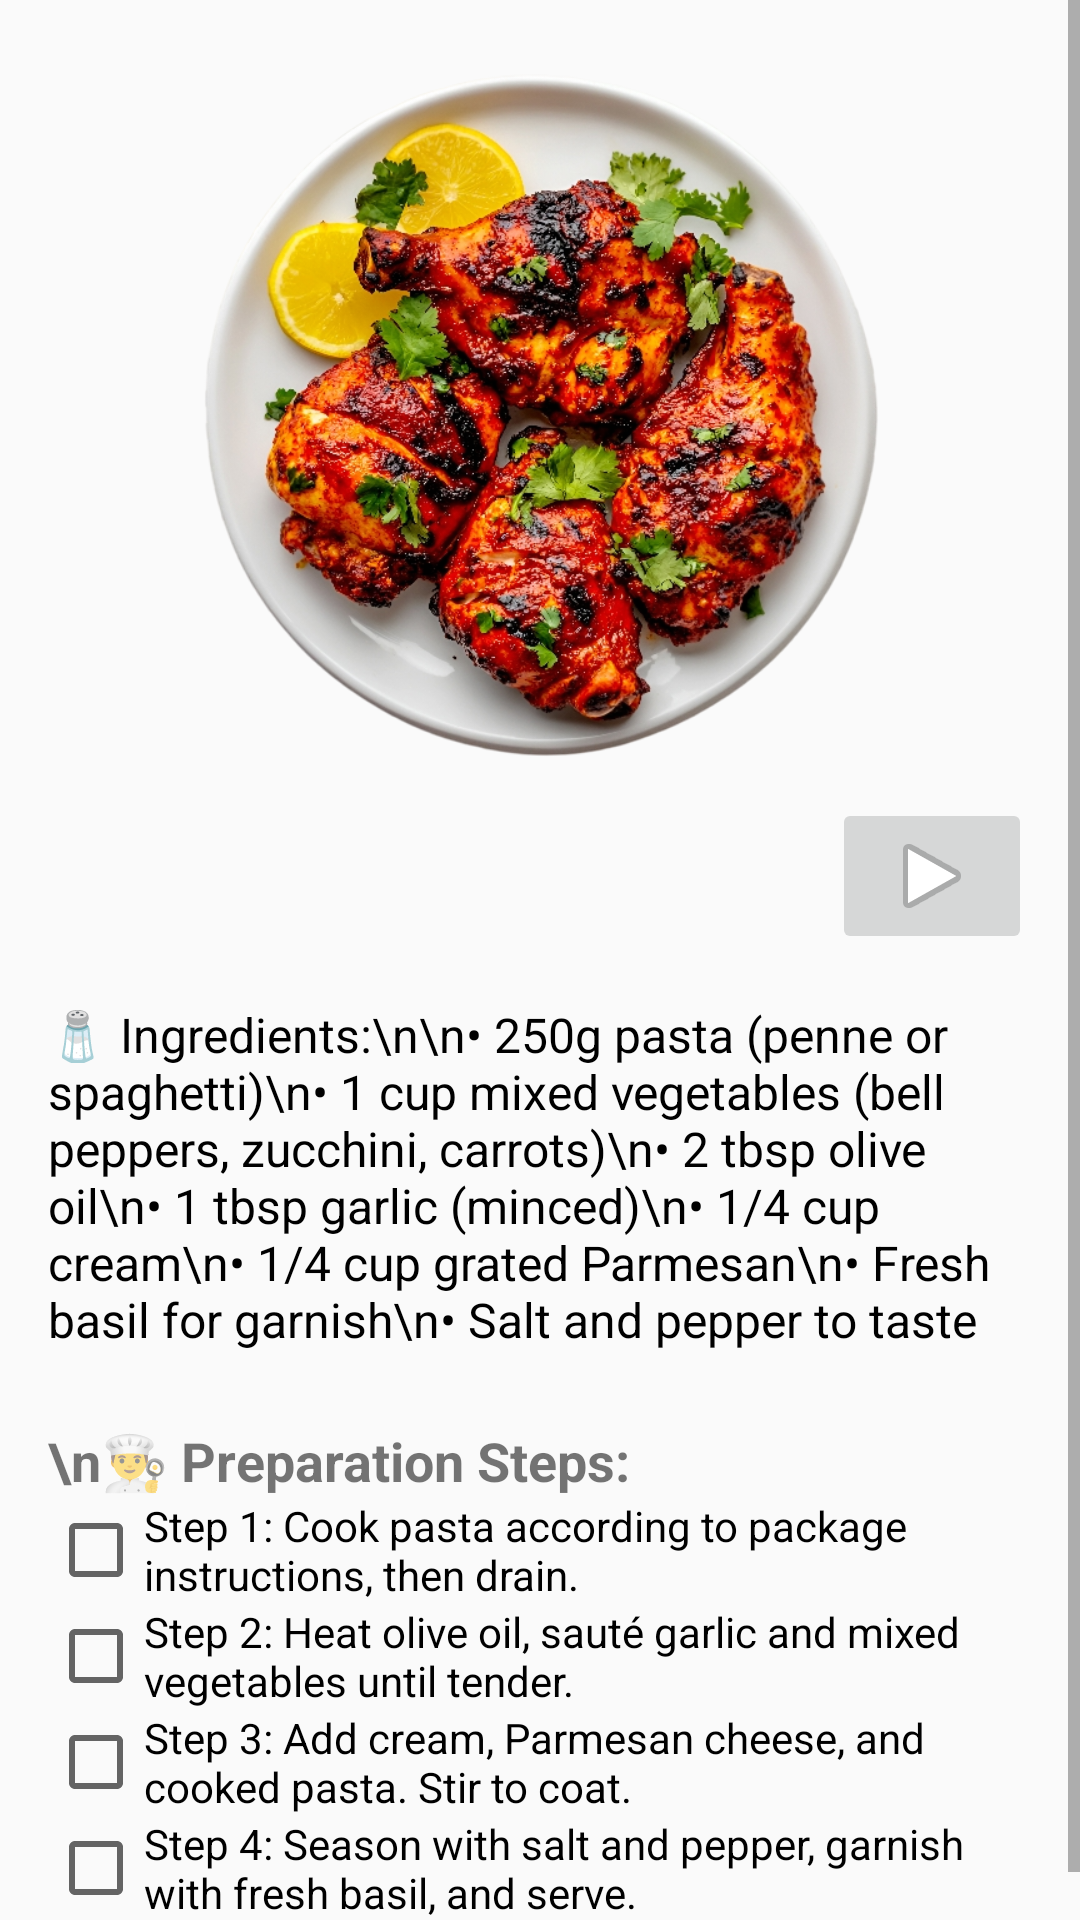

Write the Android layout XML for this screen, with the resource values it uses.
<!-- AndroidManifest.xml: application theme Theme.MakeyourfoodKartik -->
<!-- res/layout/activity_pasta_primavera.xml -->
<?xml version="1.0" encoding="utf-8"?>
<ScrollView xmlns:android="http://schemas.android.com/apk/res/android"
    android:layout_width="match_parent"
    android:layout_height="match_parent"
    xmlns:app="http://schemas.android.com/apk/res-auto">

    <LinearLayout
        android:orientation="vertical"
        android:layout_width="match_parent"
        android:layout_height="wrap_content"
        android:padding="16dp"
        android:gravity="center_horizontal">

        
        <ImageView
            android:id="@+id/pasta_primavera_image"
            android:layout_width="250dp"
            android:layout_height="250dp"
            android:src="@drawable/tandoorichicken"
            android:scaleType="centerCrop"
            android:contentDescription="Pasta Primavera" />
        <RelativeLayout xmlns:android="http://schemas.android.com/apk/res/android"
            android:layout_width="match_parent"
            android:layout_height="match_parent">

            <ImageButton
                android:id="@+id/imageButton"
                android:layout_width="200px"
                android:layout_height="wrap_content"
                app:srcCompat="@android:drawable/ic_media_play"
                android:layout_alignParentEnd="true"
                android:layout_alignParentTop="true" />

        </RelativeLayout>


        
        <TextView
            android:id="@+id/pasta_primavera_ingredients"
            android:layout_width="match_parent"
            android:layout_height="wrap_content"
            android:text="🧂 Ingredients:\n\n• 250g pasta (penne or spaghetti)\n• 1 cup mixed vegetables (bell peppers, zucchini, carrots)\n• 2 tbsp olive oil\n• 1 tbsp garlic (minced)\n• 1/4 cup cream\n• 1/4 cup grated Parmesan\n• Fresh basil for garnish\n• Salt and pepper to taste"
            android:paddingTop="16dp"
            android:textSize="16sp"
            android:textColor="#000000" />

        
        <TextView
            android:layout_width="match_parent"
            android:layout_height="wrap_content"
            android:text="\n👨‍🍳 Preparation Steps:"
            android:textSize="18sp"
            android:textStyle="bold"
            android:paddingTop="24dp" />

        
        <CheckBox
            android:layout_width="wrap_content"
            android:layout_height="wrap_content"
            android:text="Step 1: Cook pasta according to package instructions, then drain." />

        <CheckBox
            android:layout_width="wrap_content"
            android:layout_height="wrap_content"
            android:text="Step 2: Heat olive oil, sauté garlic and mixed vegetables until tender." />

        <CheckBox
            android:layout_width="wrap_content"
            android:layout_height="wrap_content"
            android:text="Step 3: Add cream, Parmesan cheese, and cooked pasta. Stir to coat." />

        <CheckBox
            android:layout_width="wrap_content"
            android:layout_height="wrap_content"
            android:text="Step 4: Season with salt and pepper, garnish with fresh basil, and serve." />
    </LinearLayout>
</ScrollView>
<!-- resources referenced by this layout -->
<resources>
  <!-- drawable tandoorichicken: png bitmap (drawable, 551774 bytes) -->
  <style name="Theme.MakeyourfoodKartik" parent="Theme.AppCompat.DayNight.NoActionBar">
          
      </style>
</resources>
